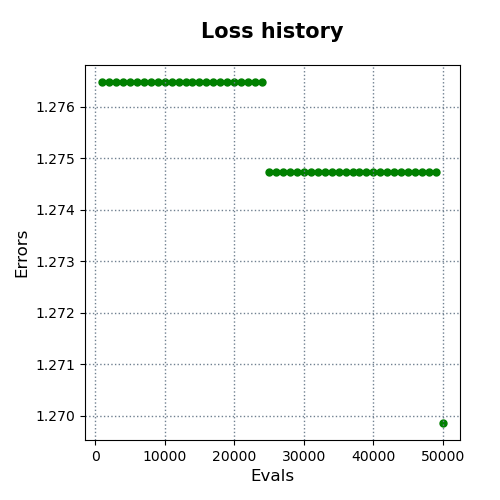

Data behind this chart, as committed beside it:
evals, errors
1000, 1.276
2000, 1.276
3000, 1.276
4000, 1.276
5000, 1.276
6000, 1.276
7000, 1.276
8000, 1.276
9000, 1.276
10000, 1.276
11000, 1.276
12000, 1.276
13000, 1.276
14000, 1.276
15000, 1.276
16000, 1.276
17000, 1.276
18000, 1.276
19000, 1.276
20000, 1.276
21000, 1.276
22000, 1.276
23000, 1.276
24000, 1.276
25000, 1.275
26000, 1.275
27000, 1.275
28000, 1.275
29000, 1.275
30000, 1.275
31000, 1.275
32000, 1.275
33000, 1.275
34000, 1.275
35000, 1.275
36000, 1.275
37000, 1.275
38000, 1.275
39000, 1.275
40000, 1.275
41000, 1.275
42000, 1.275
43000, 1.275
44000, 1.275
45000, 1.275
46000, 1.275
47000, 1.275
48000, 1.275
49000, 1.275
50000, 1.27
